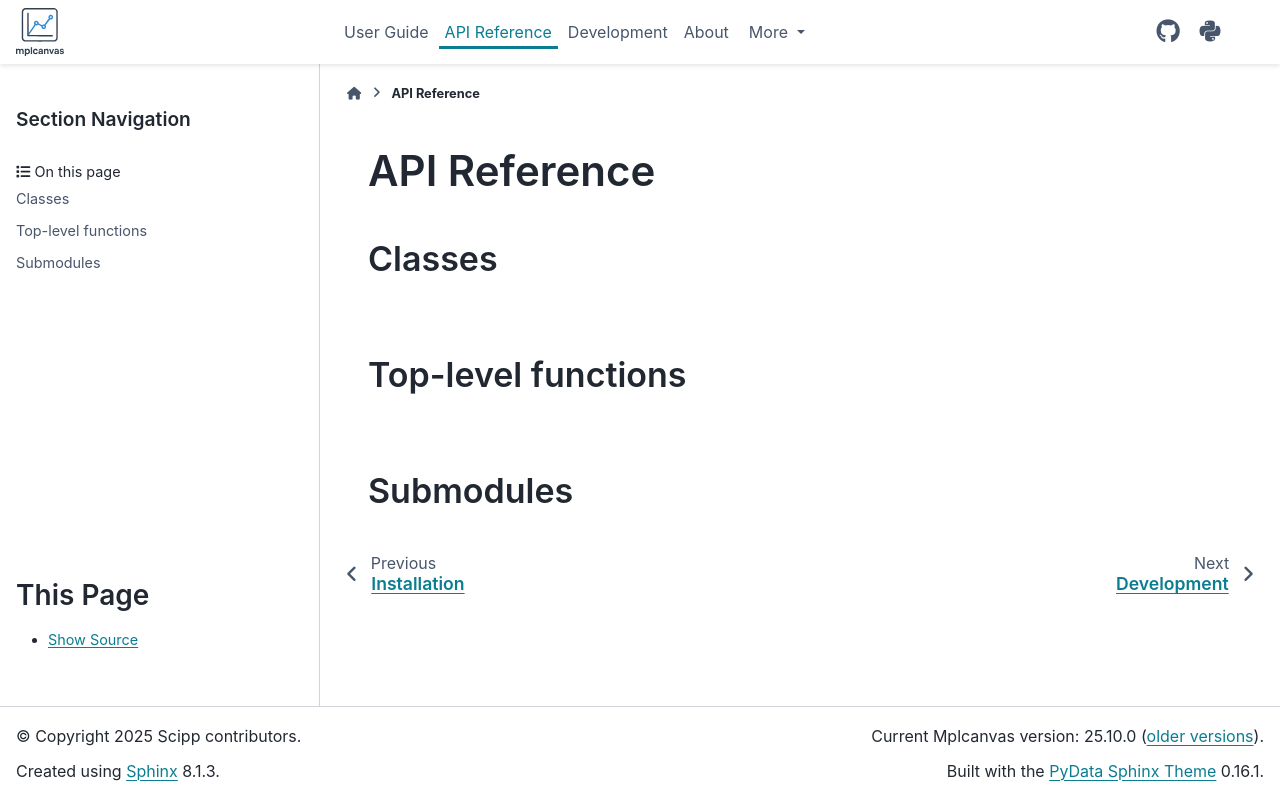

repository: scipp/mplcanvas · page: api-reference/index.html · generator: sphinx

# API Reference

## Classes

```{eval-rst}
.. currentmodule:: mplcanvas

.. autosummary::
   :toctree: ../generated/classes
   :template: class-template.rst
   :recursive:
```

## Top-level functions

```{eval-rst}
.. autosummary::
   :toctree: ../generated/functions
   :recursive:
```

## Submodules

```{eval-rst}
.. autosummary::
   :toctree: ../generated/modules
   :template: module-template.rst
   :recursive:
```
